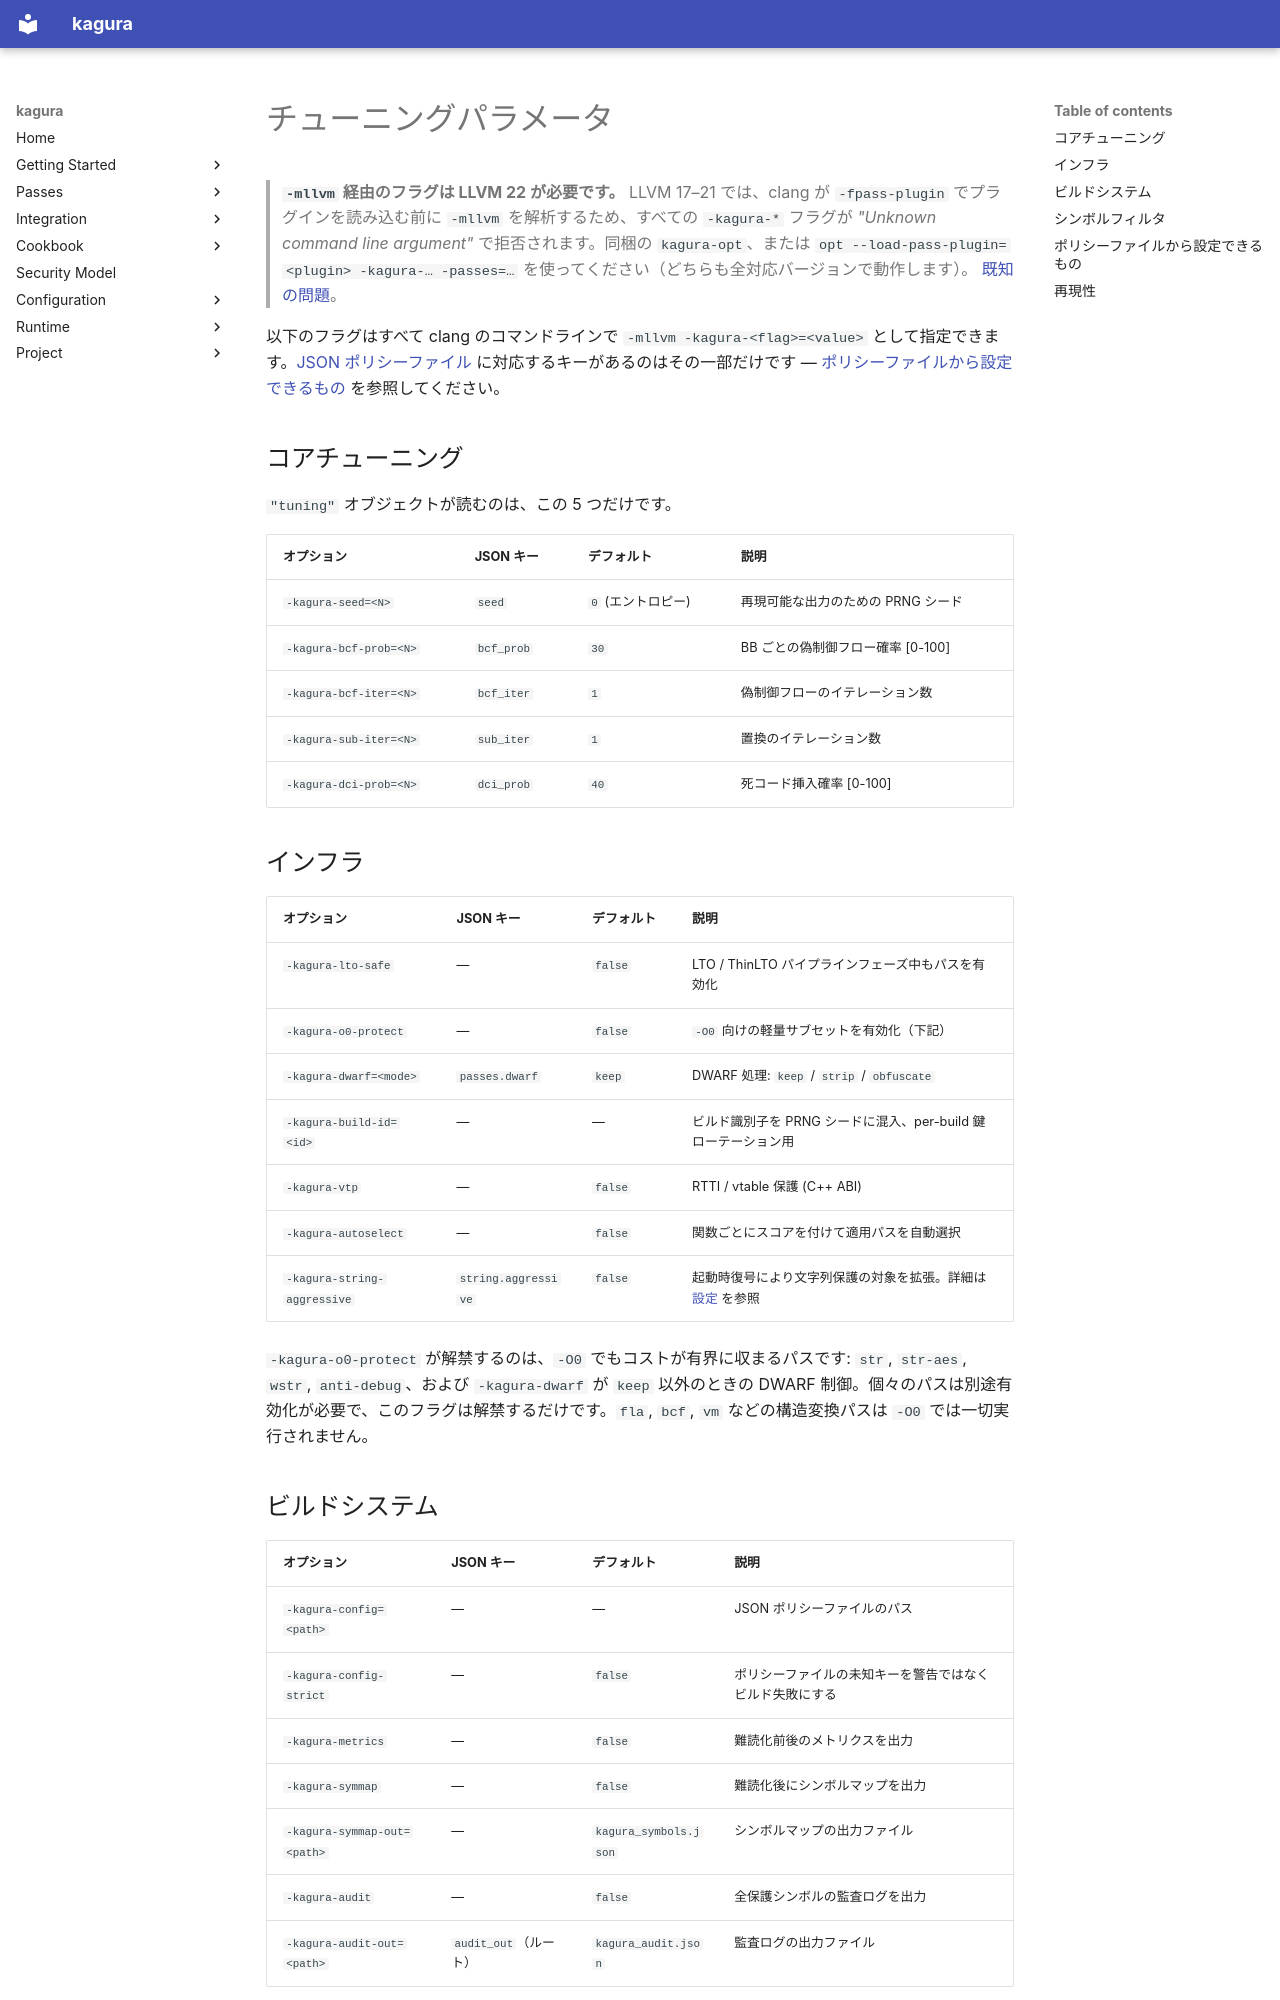

repository: qusamulab/kagura · page: tuning.ja/index.html · generator: mkdocs

# チューニングパラメータ

> **`-mllvm` 経由のフラグは LLVM 22 が必要です。** LLVM 17–21 では、clang が
> `-fpass-plugin` でプラグインを読み込む前に `-mllvm` を解析するため、すべての
> `-kagura-*` フラグが *"Unknown command line argument"* で拒否されます。同梱の
> `kagura-opt`、または `opt --load-pass-plugin=<plugin> -kagura-… -passes=…`
> を使ってください（どちらも全対応バージョンで動作します）。
> [既知の問題](https://github.com/qusamulab/kagura/blob/main/docs/project/CHANGELOG.md#known-issues)。


以下のフラグはすべて clang のコマンドラインで `-mllvm -kagura-<flag>=<value>` として指定できます。[JSON ポリシーファイル](configuration.md) に対応するキーがあるのはその一部だけです — [ポリシーファイルから設定できるもの](#what-is-settable-from-a-policy-file) を参照してください。

## コアチューニング

`"tuning"` オブジェクトが読むのは、この 5 つだけです。

| オプション | JSON キー | デフォルト | 説明 |
|:----------|:---------|:----------|:-----|
| `-kagura-seed=<N>` | `seed` | `0` (エントロピー) | 再現可能な出力のための PRNG シード |
| `-kagura-bcf-prob=<N>` | `bcf_prob` | `30` | BB ごとの偽制御フロー確率 [0-100] |
| `-kagura-bcf-iter=<N>` | `bcf_iter` | `1` | 偽制御フローのイテレーション数 |
| `-kagura-sub-iter=<N>` | `sub_iter` | `1` | 置換のイテレーション数 |
| `-kagura-dci-prob=<N>` | `dci_prob` | `40` | 死コード挿入確率 [0-100] |

## インフラ

| オプション | JSON キー | デフォルト | 説明 |
|:----------|:---------|:----------|:-----|
| `-kagura-lto-safe` | — | `false` | LTO / ThinLTO パイプラインフェーズ中もパスを有効化 |
| `-kagura-o0-protect` | — | `false` | `-O0` 向けの軽量サブセットを有効化（下記） |
| `-kagura-dwarf=<mode>` | `passes.dwarf` | `keep` | DWARF 処理: `keep` / `strip` / `obfuscate` |
| `-kagura-build-id=<id>` | — | — | ビルド識別子を PRNG シードに混入、per-build 鍵ローテーション用 |
| `-kagura-vtp` | — | `false` | RTTI / vtable 保護 (C++ ABI) |
| `-kagura-autoselect` | — | `false` | 関数ごとにスコアを付けて適用パスを自動選択 |
| `-kagura-string-aggressive` | `string.aggressive` | `false` | 起動時復号により文字列保護の対象を拡張。詳細は [設定](configuration.ja.md) を参照 |

`-kagura-o0-protect` が解禁するのは、`-O0` でもコストが有界に収まるパスです: `str`, `str-aes`, `wstr`, `anti-debug`、および `-kagura-dwarf` が `keep` 以外のときの DWARF 制御。個々のパスは別途有効化が必要で、このフラグは解禁するだけです。`fla`, `bcf`, `vm` などの構造変換パスは `-O0` では一切実行されません。

## ビルドシステム

| オプション | JSON キー | デフォルト | 説明 |
|:----------|:---------|:----------|:-----|
| `-kagura-config=<path>` | — | — | JSON ポリシーファイルのパス |
| `-kagura-config-strict` | — | `false` | ポリシーファイルの未知キーを警告ではなくビルド失敗にする |
| `-kagura-metrics` | — | `false` | 難読化前後のメトリクスを出力 |
| `-kagura-symmap` | — | `false` | 難読化後にシンボルマップを出力 |
| `-kagura-symmap-out=<path>` | — | `kagura_symbols.json` | シンボルマップの出力ファイル |
| `-kagura-audit` | — | `false` | 全保護シンボルの監査ログを出力 |
| `-kagura-audit-out=<path>` | `audit_out`（ルート） | `kagura_audit.json` | 監査ログの出力ファイル |
